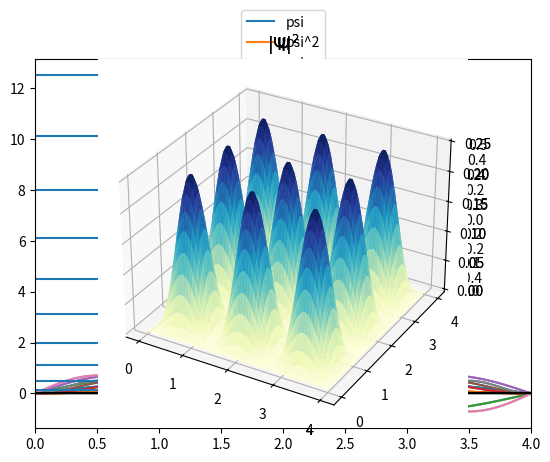

This chart was generated by the following Python code:
# Inserte código para gráfica

# Gráfica de psi_1 y su cuadrado

import numpy as np
from matplotlib import pyplot as plt

L=4.0
n=1.0

x=np.linspace(0,L,100)

psi=np.sqrt(2.0/L)*np.sin(n*np.pi*x/L)
psi2=psi*psi

plt.plot(x,psi,label="psi")
plt.plot(x,psi2,label="psi^2")

plt.legend()
plt.axhline(y=0, color='k')
plt.show()

# Inserte código para gráfica

# Gráfica de psi_1, psi_2, psi_3, psi_4 y su cuadrado

import numpy as np
from matplotlib import pyplot as plt

L=4.0
x=np.linspace(0,L,100)

n=1.0

psi=np.sqrt(2.0/L)*np.sin(n*np.pi*x/L)
psi2=psi*psi
plt.plot(x,psi,label="psi")
plt.plot(x,psi2,label="psi^2")

plt.legend()
plt.axhline(y=0, color='k')
plt.show()

n=2.0

psi=np.sqrt(2.0/L)*np.sin(n*np.pi*x/L)
psi2=psi*psi
plt.plot(x,psi,label="psi")
plt.plot(x,psi2,label="psi^2")

plt.legend()
plt.axhline(y=0, color='k')
plt.show()

n=3.0

psi=np.sqrt(2.0/L)*np.sin(n*np.pi*x/L)
psi2=psi*psi
plt.plot(x,psi,label="psi")
plt.plot(x,psi2,label="psi^2")

plt.legend()
plt.axhline(y=0, color='k')
plt.show()

n=4.0

psi=np.sqrt(2.0/L)*np.sin(n*np.pi*x/L)
psi2=psi*psi
plt.plot(x,psi,label="psi")
plt.plot(x,psi2,label="psi^2")

plt.legend()
plt.axhline(y=0, color='k')
plt.show()

# Inserte código para 4 gráficas en las que solo cambia el valor de n, use un for

# Gráfica de psi_1, psi_2, psi_3, psi_4 y su cuadrado con for

import numpy as np
from matplotlib import pyplot as plt

L=4.0
x=np.linspace(0,L,100)

for n in range(1,5):
    psi=np.sqrt(2.0/L)*np.sin(n*np.pi*x/L)
    psi2=psi*psi
    plt.plot(x,psi,label="psi")
    plt.plot(x,psi2,label="$psi^2$")
    plt.legend()
    plt.axhline(y=0, color='k')
    plt.show()

# Inserte código para gráfica

from matplotlib import pyplot as plt

for n in range(1,11):
    plt.hlines(n**2.0/(8.0*(1.0**2.0)),0,1)

plt.xlim(0,4)
plt.show()

# Integral

import numpy as np
from scipy import integrate

L=2.0

psi_1psi_1 = integrate.quad(lambda x: np.sqrt(2.0/L)*np.sin(np.pi*1.0*x/L)*np.sqrt(2.0/L)*np.sin(np.pi*1.0*x/L),0,L)
psi_3psi_3 = integrate.quad(lambda x: np.sqrt(2.0/L)*np.sin(np.pi*3.0*x/L)*np.sqrt(2.0/L)*np.sin(np.pi*3.0*x/L),0,L)

psi_1psi_3 = integrate.quad(lambda x: np.sqrt(2.0/L)*np.sin(np.pi*1.0*x/L)*np.sqrt(2.0/L)*np.sin(np.pi*3.0*x/L),0,L)

print("Integrales")
print("psi_1psi_1",psi_1psi_1)
print("psi_3psi_3",psi_3psi_3)
print("psi_1psi_3",psi_1psi_3)

# Inserte código para gráfica

from mpl_toolkits import mplot3d
import numpy as np
import matplotlib.pyplot as plt

Lx=4.0
Ly=4.0

nx=1.0
ny=1.0

x = np.linspace(0, Lx, 30)
y = np.linspace(0, Ly, 30)
X, Y = np.meshgrid(x, y)

psi = np.sqrt(2.0/Lx)*np.sqrt(2.0/Ly)*np.sin(nx*np.pi*X/Lx)*np.sin(ny*np.pi*Y/Ly)

ax = plt.axes(projection='3d')
ax.plot_surface(X, Y, psi, rstride=1, cstride=1,
                cmap='YlGnBu', edgecolor='none')
ax.set_title("$\Psi$")
plt.show()

psi = np.sqrt(2.0/Lx)*np.sqrt(2.0/Ly)*np.sin(nx*np.pi*X/Lx)*np.sin(ny*np.pi*Y/Ly)

ax = plt.axes(projection='3d')
ax.plot_surface(X, Y, psi**2.0, rstride=1, cstride=1,
                cmap='YlGnBu', edgecolor='none')
ax.set_title("$|\Psi|^2$")
plt.show()

# Inserte código para gráfica

from mpl_toolkits import mplot3d
import numpy as np
import matplotlib.pyplot as plt

Lx=4.0
Ly=4.0

nx=3.0
ny=3.0

x = np.linspace(0, Lx, 70)
y = np.linspace(0, Ly, 70)
X, Y = np.meshgrid(x, y)

psi = np.sqrt(2.0/Lx)*np.sqrt(2.0/Ly)*np.sin(nx*np.pi*X/Lx)*np.sin(ny*np.pi*Y/Ly)

ax = plt.axes(projection='3d')
ax.plot_surface(X, Y, psi, rstride=1, cstride=1,
                cmap='YlGnBu', edgecolor='none')
ax.set_title("$\Psi$")
plt.show()

psi = np.sqrt(2.0/Lx)*np.sqrt(2.0/Ly)*np.sin(nx*np.pi*X/Lx)*np.sin(ny*np.pi*Y/Ly)

ax = plt.axes(projection='3d')
ax.plot_surface(X, Y, psi**2.0, rstride=1, cstride=1,
                cmap='YlGnBu', edgecolor='none')
ax.set_title("$|\Psi|^2$")
plt.show()